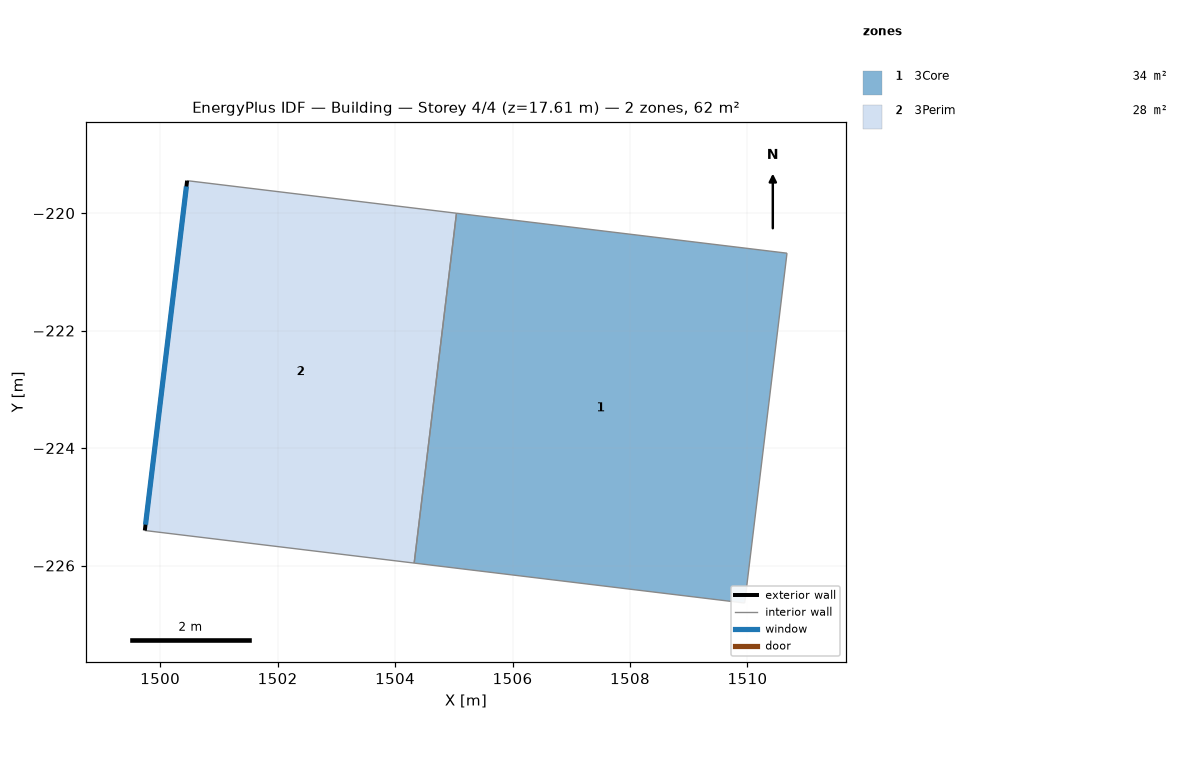
=== STOREY PLAN SPEC (per zone: floor XY polygon, exterior-wall plan segments, windows/doors) ===
zone 1: 3Core  (34.0 m²)
  floor: (1505.05, -220.00) (1510.67, -220.68) (1509.95, -226.64) (1504.33, -225.96)
  interior walls: 4
zone 2: 3Perim  (27.7 m²)
  floor: (1500.46, -219.45) (1505.05, -220.00) (1504.33, -225.96) (1499.74, -225.40)
  exterior wall: (1499.74, -225.40) – (1500.46, -219.45)  [6.0 m]
    window: (1499.75, -225.30) – (1500.45, -219.55)  [15.8 m²]
  interior walls: 3

=== DERIVED (storey summary) ===
Building: Building
Storey: 4 of 4  (floor level z = 17.61 m)
Storey gross floor area: 61.7 m²
Zones on this storey: 2
  - 3Core: floor 34.0 m²
  - 3Perim: floor 27.7 m²; exterior wall 6.0 m (26.4 m²); 1 window(s) 15.8 m²; WWR 60.0%
Zone adjacency (shared interzone walls):
  - 3Core ↔ 3Perim